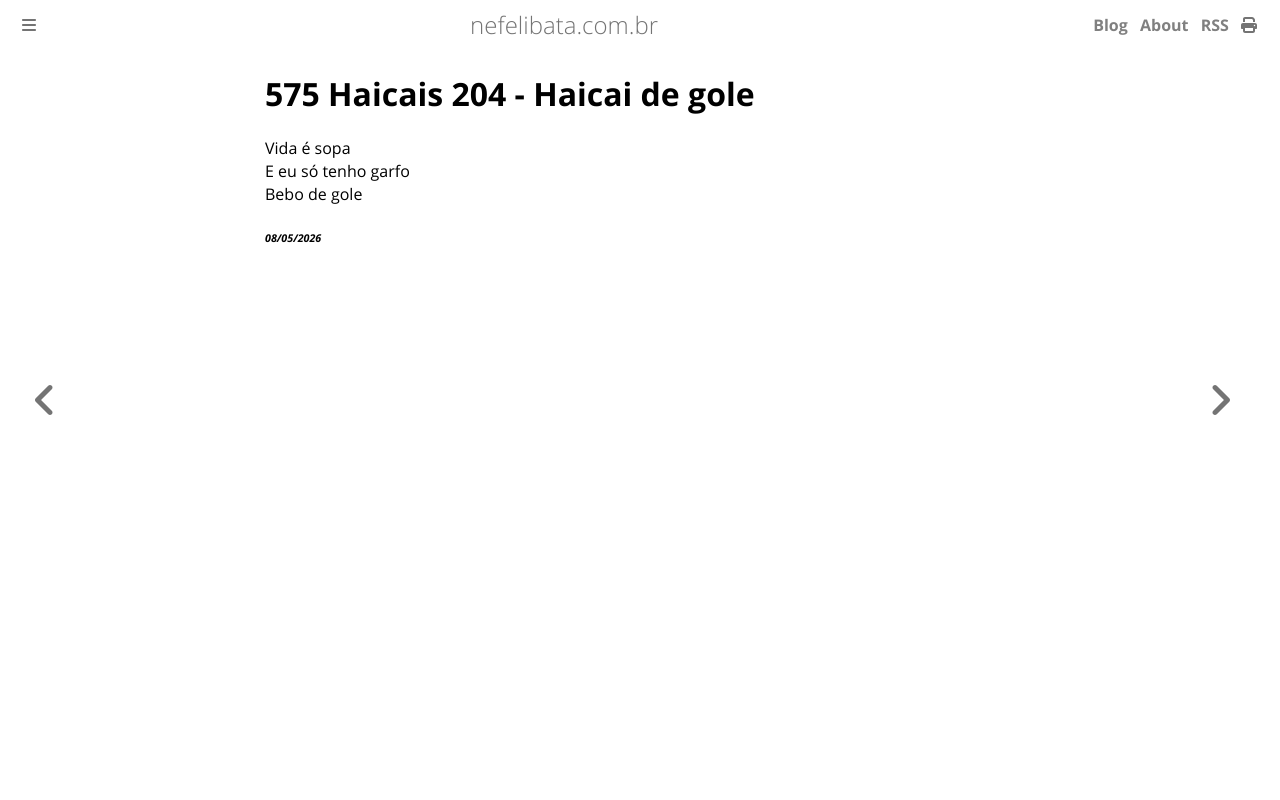

repository: ameopoema/nefelibata · page: 2026-05-08-Haicai_de_gole.html · generator: mdbook

# 575 Haicais 204 - Haicai de gole  
Vida é sopa  
E eu só tenho garfo  
Bebo de gole  


###### *08/05/2026*  
&nbsp;<br>
&nbsp;<br>
&nbsp;<br>
&nbsp;<br>
&nbsp;<br>
